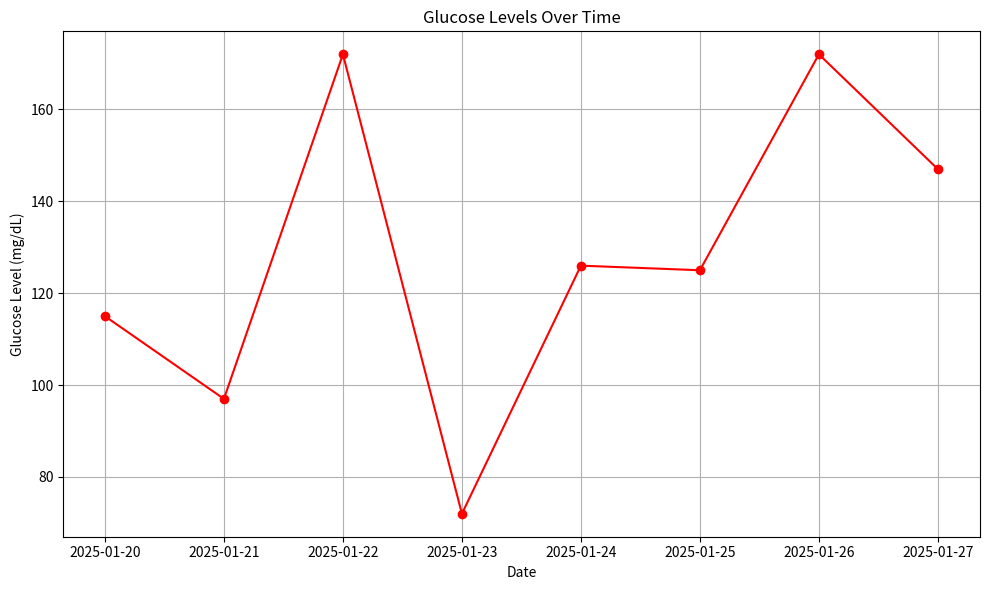

Recreate this plot in Python.
import random
import datetime
import matplotlib.pyplot as plt

def generate_random_glucose_data(start_date, end_date, min_glucose, max_glucose):
    """
    Generate random glucose data for consecutive days between start_date and end_date.

    Parameters:
        start_date (datetime.date): The start date for the data.
        end_date (datetime.date): The end date for the data.
        min_glucose (int): The minimum glucose value (mg/dL).
        max_glucose (int): The maximum glucose value (mg/dL).

    Returns:
        dates (list): List of dates.
        glucose_levels (list): List of random glucose levels corresponding to the dates.
    """
    dates = []
    glucose_levels = []

    current_date = start_date
    while current_date <= end_date:
        dates.append(current_date)
        glucose_levels.append(random.randint(min_glucose, max_glucose))
        current_date += datetime.timedelta(days=1)

    return dates, glucose_levels

def plot_glucose_data(dates, glucose_levels):
    """
    Plot glucose levels over time using Matplotlib.

    Parameters:
        dates (list): List of dates.
        glucose_levels (list): List of glucose levels corresponding to the dates.
    """
    plt.figure(figsize=(10, 6))
    plt.plot(dates, glucose_levels, marker='o', linestyle='-', color='r')
    plt.title('Glucose Levels Over Time')
    plt.xlabel('Date')
    plt.ylabel('Glucose Level (mg/dL)')
    plt.grid(True)
    plt.tight_layout()
    plt.show()

# Example usage
if __name__ == "__main__":
    # Define parameters
    start_date = datetime.date(2025, 1, 20)
    end_date = datetime.date(2025, 1,27)
    min_glucose = 70
    max_glucose = 180

    # Generate data
    dates, glucose_levels = generate_random_glucose_data(start_date, end_date, min_glucose, max_glucose)

    # Plot data
    plot_glucose_data(dates, glucose_levels)
